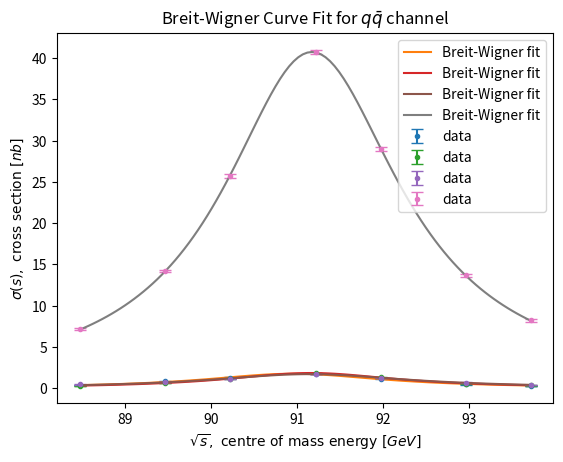

Recreate this plot in Python.
#!usr/bin/env python3
# -*- coding: utf-8 -*-
"""
[redacted]
"""

# one code to rule them all
# whoever finds this code, may this help you with the agony of whole-day experiments and month-long reports
# this code contains everything that is needed for the analysis section of E213
# just feed in your data (be careful not to miss anything) and let the code do the work for you

#modules
import numpy as np
import matplotlib.pyplot as plt 
from scipy.optimize import curve_fit

#efficiency matrix calculations
#--------------------

#DATA! data from the experiment between asteriks

#*****
#total ee, mm, tt, qq events
tot = np.array([56720, 89887, 79214, 98563])

#ee, mm, tt, qq cuts on monte carlo events
ee = np.array([18835*1.5829, 0, 26, 0]) #ee cut applied to ee, mm, tt, qq MC
mm = np.array([0, 76209, 35, 0]) #mm cut applied to ee, mm, tt, qq MC
tt = np.array([378, 8599, 71131, 173]) #tt cut applied to ee, mm, tt, qq MC
qq = np.array([0, 0, 135, 92164]) #qq cut applied to ee, mm, tt, qq MC
#*****

#efficiency matrix
eff = np.zeros([4,4])

eff[0] = ee/tot
eff[1] = mm/tot
eff[2] = tt/tot
eff[3] = qq/tot

#efficiency inverse
effinv = np.linalg.inv(eff)

#error in efficiency matrix
deltaeff = np.zeros([4,4])

deltaeff[0] = np.sqrt(eff[0, :]*(1-eff[0, :])/tot)
deltaeff[1] = np.sqrt(eff[1, :]*(1-eff[1, :])/tot)
deltaeff[2] = np.sqrt(eff[2, :]*(1-eff[2, :])/tot)
deltaeff[3] = np.sqrt(eff[3, :]*(1-eff[3, :])/tot)

effinvsq = np.square(effinv)
deltaeffsq = np.square(deltaeff)

#error in efficiency inverse matrix
deltaeffinv = np.sqrt(np.matmul(effinvsq, (np.matmul(deltaeffsq, effinvsq))))

#efficiency matrix
print("*****")
print("Efficiency matrix:")
print(np.round(eff, 3))

#delta efficiency
print("+-")
print(np.round(deltaeff, 4))
print("*****")

#inverse efficiency matrix
print("Inverse efficiency matrix:")
print(np.round(effinv, 4))

#delta inverse efficiency
print("+-")
print(np.round(deltaeffinv, 5))
print("*****")
#--------------------

#cross section calculations
#--------------------

#root-s values labels
#0: 88.47 GeV
#1: 89.46 GeV
#2: 90.22 GeV
#3: 91.22 GeV
#4: 91.97 GeV
#5: 92.96 GeV
#6: 93.71 GeV

#particle counts measured
partcount = np.zeros([7, 4])

#integrated luminosity values for data6.root
intlum = np.array([675.9, 800.8, 873.7, 7893.5, 825.3, 624.6, 942.2])
deltaintlum = np.array([5.7, 6.6, 7.1, 54.3, 6.9, 5.5, 7.7])

#radiative corrections - values taken from the manual
leptoncorrection = np.array([0.09, 0.20, 0.36, 0.52, 0.22, -0.01, -0.08])
hadroncorrection = np.array([2.0, 4.3, 7.7, 10.8, 4.7, -0.2, -1.6])

#DATA! data from the experiment between asteriks

#*****
partcount[0] = [106, 120, 251, 3281] #ee, mm,tt, qq counts for sqrt label 0
partcount[1] = [261, 304, 425, 7413] #ee, mm,tt, qq counts for sqrt label 1
partcount[2] = [415, 591, 693,14709] #ee, mm,tt, qq counts for sqrt label 2
partcount[3] = [4839, 8681, 10178, 221068] #ee, mm,tt, qq counts for sqrt label 3
partcount[4] = [393, 767, 863, 18727] #ee, mm,tt, qq counts for sqrt label 4
partcount[5] = [150, 296, 427, 8100] #ee, mm,tt, qq counts for sqrt label 5
partcount[6] = [178, 339, 459, 8635] #ee, mm,tt, qq counts for sqrt label 6
#*****

#actual particle counts
partcountact = np.zeros([7, 4])
for i in range(7):
    partcountact[i] = np.matmul(effinv, partcount[i])
print("Actual particle counts:")
print(partcountact)

#delta actual particle counts
deltapartcountact = np.zeros([7, 4])

deltaeffinvsq = np.square(deltaeffinv)

for i in range(7):
    deltapartcountact[i] = np.matmul(deltaeffinvsq, np.square(partcount[i])) + \
        np.matmul(effinvsq, partcount[i])
deltapartcountact = np.sqrt(deltapartcountact)

print("+-")
print(deltapartcountact)
print("*****")

#cross sections
sigma = np.zeros([7, 4])
for i in range(7):
    sigma[i] = partcountact[i]/intlum[i]
for i in range(7):
    sigma[i, :3] = sigma[i, :3] + leptoncorrection[i]
    sigma[i, 3] = sigma[i, 3] + hadroncorrection[i]
print("Cross sections:")
print(sigma)

#delta cross sections
deltasigma = np.zeros([7, 4])

for i in range(7):
    deltasigma[i] = np.square(deltapartcountact[i])/np.square(intlum[i]) + \
        np.square(partcountact[i])*np.square(deltaintlum[i])/np.power(intlum[i], 4)
deltasigma = np.sqrt(deltasigma)

print("+-")
print(deltasigma)
print("*****")

#lepton universality
ratio_ehad = sigma[3,3]/sigma[3, 0]
ratio_mhad = sigma[3,3]/sigma[3, 1]
ratio_thad = sigma[3,3]/sigma[3, 2]
deltaratio_ehad = ratio_ehad * np.sqrt((deltasigma[3,3]/sigma[3,3])**2 + (deltasigma[3,0]/sigma[3,0])**2)
deltaratio_mhad = ratio_mhad * np.sqrt((deltasigma[3,3]/sigma[3,3])**2 + (deltasigma[3,1]/sigma[3,1])**2)
deltaratio_thad = ratio_thad * np.sqrt((deltasigma[3,3]/sigma[3,3])**2 + (deltasigma[3,2]/sigma[3,2])**2)

print("Ratio qq-ee: ", ratio_ehad, "+-", deltaratio_ehad)
print("Ratio qq-mm: ", ratio_mhad, "+-", deltaratio_mhad)
print("Ratio qq-tt: ", ratio_thad, "+-", deltaratio_thad)
print("*****")
#--------------------

#forward backward asymmetry calculations
#--------------------

#DATA! data from the experiment between the asteriks

#*****
nminus = np.array([69, 156, 319, 4384, 380, 123, 150]) #backward counts for mm
nplus = np.array([51, 148, 272, 4297, 387, 173, 189]) #forward counts for mm
nminus_mc = np.array([38402])
nplus_mc = np.array([37807])
#*****

#afb correction values - taken from the manual
afbcorrection = np.array([0.021512, 0.019262, 0.016713, 0.018293, 0.030286, 0.062196, 0.093850])

#afb and weinbergtheta
afb = (nplus - nminus)/(nplus + nminus) + afbcorrection
weinbergtheta = (1/4)*(1 - np.sqrt(afb[3]/3))
afb_mc = (nplus_mc - nminus_mc)/(nplus_mc + nminus_mc) + afbcorrection[3]
weinbergtheta_mc = (1/4)*(1 - np.sqrt(afb_mc[0]/3))

#delta afb
deltaafb = np.sqrt((nminus*np.square(2*nplus/np.square(nplus+nminus))) + \
                   (nplus*np.square(2*nminus/np.square(nplus+nminus))))
deltaafb_mc = np.sqrt((nminus_mc*np.square(2*nplus_mc/np.square(nplus_mc+nminus_mc))) + \
                   (nplus_mc*np.square(2*nminus_mc/np.square(nplus_mc+nminus_mc))))
deltaweinbergtheta = (1/(8*np.sqrt(3)))*(deltaafb[3]/np.sqrt(afb[3]))
deltaweinbergtheta_mc = (1/(8*np.sqrt(3)))*(deltaafb_mc[0]/np.sqrt(afb_mc[0]))

print("AFB values:")
print(afb)
print("+-")
print(deltaafb)
print("AFB value (MC): ")
print(afb_mc, "+-", deltaafb_mc)
print("*****")

print("Weinberg theta: ", weinbergtheta, "+-", deltaweinbergtheta)
print("Weinberg theta (MC): ", weinbergtheta_mc, "+-", deltaweinbergtheta_mc)
print("*****")
#--------------------

#breit wigner curve fit
#--------------------
#a: Z mass
#b: Z decay width
#gammach: product of electron decay width and the final state decay width
def fitfunc(x, a, b, gammach):
    sigmaofs = (12 * np.pi * 3.89E5 * gammach * x) / \
        (a**2 * ((x - a**2)**2 + (x * b/a)**2))
    return sigmaofs

#s values - taken from the manual (notice the square!)
sqrts = np.array([88.47, 89.46, 90.22, 91.22, 91.97, 92.96, 93.71])
x_data = np.square(sqrts)

#slice ee sigma values
ee_data = sigma[:, 0]
ee_data_err = deltasigma[:, 0]

#slice mm sigma values
mm_data = sigma[:, 1]
mm_data_err = deltasigma[:, 1]

#sllice tt sigma values
tt_data = sigma[:, 2]
tt_data_err = deltasigma[:, 2]

#slice qq sigma values
qq_data = sigma[:, 3]
qq_data_err = deltasigma[:, 3]


#fit for leptons
#fit guess taken as 91, 2.5 and 6.5 - Z mass and decay width and channel decay width
popt_ee, pcov_ee = curve_fit(fitfunc, x_data, ee_data, p0 = [91, 2.5, 6.5])
popt_mm, pcov_mm = curve_fit(fitfunc, x_data, mm_data, p0 = [91, 2.5, 6.5])
popt_tt, pcov_tt = curve_fit(fitfunc, x_data, tt_data, p0 = [91, 2.5, 6.5])

#fit for hadrons
#fit guess taken as 91, 2.5 and 150 - Z mass and decay width and channel decay width
popt_qq, pcov_qq = curve_fit(fitfunc, x_data, qq_data, p0 = [91, 2.5, 150])

#x axis values for plots
sqrts_model = np.linspace(min(sqrts), max(sqrts), 100)
x_model = np.square(sqrts_model)

#ee fit
ee_model = fitfunc(x_model, popt_ee[0], popt_ee[1], popt_ee[2])
plt.errorbar(sqrts, ee_data, yerr = ee_data_err, fmt = ".", label = 'data', capsize = 4)
plt.plot(sqrts_model, ee_model, label = 'Breit-Wigner fit')
plt.xlabel('$\sqrt{s},\ \mathrm{centre \ of \ mass\ energy\ } [GeV]$')
plt.ylabel('$\sigma(s),\ \mathrm{cross\ section\ } [nb]$')
plt.legend(loc = 'upper right')
plt.grid()
plt.title('Breit-Wigner Curve Fit for $e^-e^+$ channel')
#plt.savefig("e213-ee-fit.png", dpi = 1200) #to save the plot
plt.show()

#mm fit
mm_model = fitfunc(x_model, popt_mm[0], popt_mm[1], popt_mm[2])
plt.errorbar(sqrts, mm_data, yerr = mm_data_err, fmt = ".", label = 'data', capsize = 4)
plt.plot(sqrts_model, mm_model, label = 'Breit-Wigner fit')
plt.xlabel('$\sqrt{s},\ \mathrm{centre \ of \ mass\ energy\ } [GeV]$')
plt.ylabel('$\sigma(s),\ \mathrm{cross\ section\ } [nb]$')
plt.legend(loc = 'upper right')
plt.grid()
plt.title('Breit-Wigner Curve Fit for $\mu^-\mu^+$ channel')
#plt.savefig("e213-mm-fit.png", dpi = 1200) #to save the plot
plt.show()

#tt fit
tt_model = fitfunc(x_model, popt_tt[0], popt_tt[1], popt_tt[2])
plt.errorbar(sqrts, tt_data, yerr = tt_data_err, fmt = ".", label = 'data', capsize = 4)
plt.plot(sqrts_model, tt_model, label ='Breit-Wigner fit')
plt.xlabel('$\sqrt{s},\ \mathrm{centre \ of \ mass\ energy\ } [GeV]$')
plt.ylabel('$\sigma(s),\ \mathrm{cross\ section\ } [nb]$')
plt.legend(loc = 'upper right')
plt.grid()
plt.title('Breit-Wigner Curve Fit for $\\tau^-\\tau^+$ channel')
#plt.savefig("e213-tt-fit.png", dpi = 1200) #to save the plot
plt.show()

#qq fit
qq_model = fitfunc(x_model, popt_qq[0], popt_qq[1], popt_qq[2])
plt.errorbar(sqrts, qq_data, yerr = qq_data_err, fmt = ".", label = 'data', capsize = 4)
plt.plot(sqrts_model, qq_model, label = 'Breit-Wigner fit')
plt.xlabel('$\sqrt{s},\ \mathrm{centre \ of \ mass\ energy\ } [GeV]$')
plt.ylabel('$\sigma(s),\ \mathrm{cross\ section\ } [nb]$')
plt.legend(loc = 'upper right')
plt.grid()
plt.title('Breit-Wigner Curve Fit for $q\\bar{q}$ channel')
#plt.savefig("e213-qq-fit.png", dpi = 1200) #to save the plot
plt.show()

#print a, b and gammach for all branches
print("Fit parameters:")
print("ee: ", popt_ee)
print("mm: ", popt_mm)
print("tt: ", popt_tt)
print("qq: ", popt_qq)
print("*****")

ee_err = np.sqrt(np.diag(pcov_ee))
mm_err = np.sqrt(np.diag(pcov_mm))
tt_err = np.sqrt(np.diag(pcov_tt))
qq_err = np.sqrt(np.diag(pcov_qq))
print("Standard deviation values:")
print("ee: ", ee_err)
print("mm: ", mm_err)
print("tt: ", tt_err)
print("qq: ", qq_err)
print("*****")

#reduced chi2 calculations
def redchi2(f, x, y, y_err, *args):
    sum = 0
    for i in range(len(x)):
        sum += np.square((f(x[i], *args) - y[i])/(y_err[i]))
    dof = len(y) - len(args)
    rc2 = sum/dof
    return rc2

print("Reduced chi squared values:")
print("ee fit: ", redchi2(fitfunc, x_data, ee_data, ee_data_err, popt_ee[0], popt_ee[1], popt_ee[2]))
print("mm fit: ", redchi2(fitfunc, x_data, mm_data, mm_data_err, popt_mm[0], popt_mm[1], popt_mm[2]))
print("tt fit: ", redchi2(fitfunc, x_data, tt_data, tt_data_err, popt_tt[0], popt_tt[1], popt_tt[2]))
print("qq fit: ", redchi2(fitfunc, x_data, qq_data, qq_data_err, popt_qq[0], popt_qq[1], popt_qq[2]))
print("*****")
#--------------------

#other physical quantities
#--------------------

#mean values fit parameters - physical quantities
mz = np.mean(np.array([popt_ee[0], popt_mm[0], popt_tt[0], popt_qq[0]]))
gz = np.mean(np.array([popt_ee[1], popt_mm[1], popt_tt[1], popt_qq[1]]))
deltamz = (1/4)*np.sqrt(ee_err[0]**2 + mm_err[0]**2 + tt_err[0]**2 + qq_err[0]**2)
deltagz = (1/4)*np.sqrt(ee_err[1]**2 + mm_err[1]**2 + tt_err[1]**2 + qq_err[1]**2)

print("Mass of Z: ", mz, "+-", deltamz, "GeV")
print("Decay width of Z: ", gz, "+-", deltagz, "GeV")
print("*****")

#partial decay width - from third fit parameter
gee = np.sqrt(popt_ee[2])
gmm = popt_mm[2]/gee
gtt = popt_tt[2]/gee
gqq = popt_qq[2]/gee

deltagee = gee*np.sqrt(1/2)*ee_err[2]/popt_ee[2]
deltagmm = gmm*np.sqrt((mm_err[2]/popt_mm[2])**2 + (deltagee/gee)**2)
deltagtt = gtt*np.sqrt((tt_err[2]/popt_tt[2])**2 + (deltagee/gee)**2)
deltagqq = gqq*np.sqrt((qq_err[2]/popt_qq[2])**2 + (deltagee/gee)**2)

print("ee decay width: ", gee*10**3, "+-", deltagee*10**3, "MeV")
print("mm decay width: ", gmm*10**3, "+-", deltagmm*10**3, "MeV")
print("tt decay width: ", gtt*10**3, "+-", deltagtt*10**3, "MeV")
print("qq decay width: ", gqq*10**3, "+-", deltagqq*10**3, "MeV")
print("*****")

#gamma neutrino - value taken from the manual
gammaneu = 0.1676

neugen = (gz - gee - gmm - gtt - gqq)/gammaneu
deltaneugen = neugen*np.sqrt((deltagz**2 + deltagee**2 + deltagmm**2 + deltagtt**2 + deltagqq**2))

print("Number of neutrinos: ", neugen, "+-", deltaneugen)
print("*****")